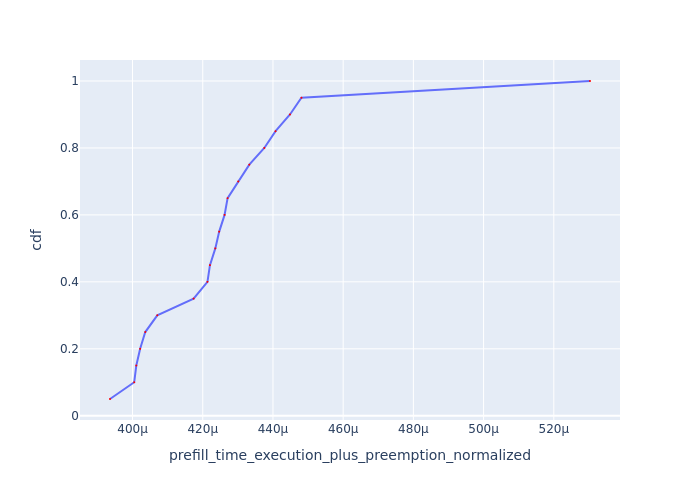

The table this chart was drawn from, first rows:
Request Id, prefill_time_execution_plus_preemption_n…, cdf
0_16, 0.0003936, 0.05
0_17, 0.0004005, 0.1
0_18, 0.0004011, 0.15
0_14, 0.0004022, 0.2
0_15, 0.0004036, 0.25
0_12, 0.000407, 0.3
0_4, 0.0004174, 0.35
0_19, 0.0004213, 0.4
0_11, 0.000422, 0.45
0_2, 0.0004236, 0.5
0_7, 0.0004247, 0.55
0_13, 0.0004262, 0.6
0_5, 0.0004271, 0.65
0_8, 0.0004301, 0.7
0_10, 0.0004333, 0.75
0_1, 0.0004375, 0.8
0_6, 0.0004407, 0.85
0_3, 0.0004448, 0.9
0_9, 0.0004481, 0.95
0_0, 0.0005303, 1.0
